Image classification data set "dataset" (Mimicom38/SakuraEar-Portfolio on GitHub). Class labels (2): not sakura, sakura.

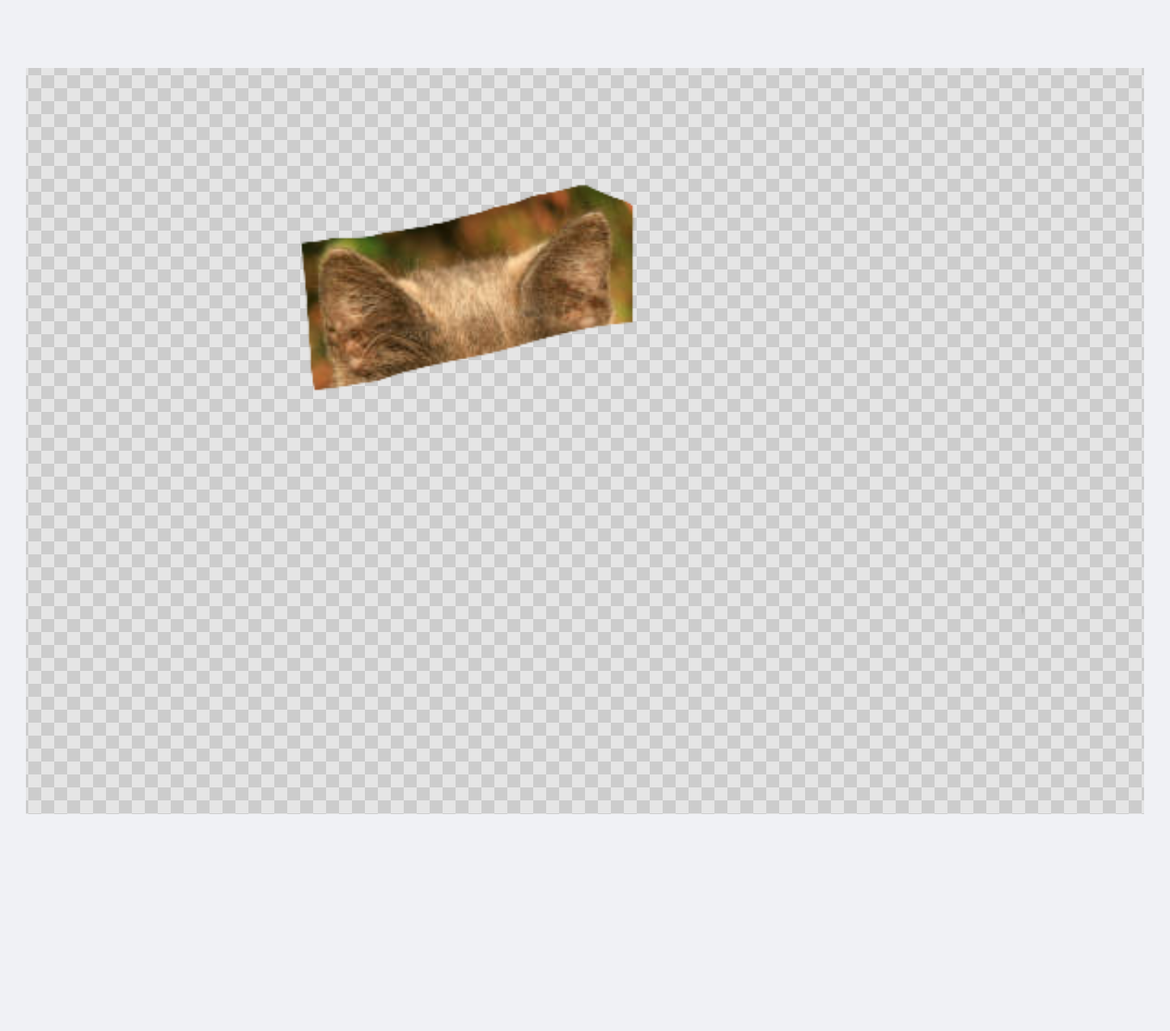
Label: not sakura

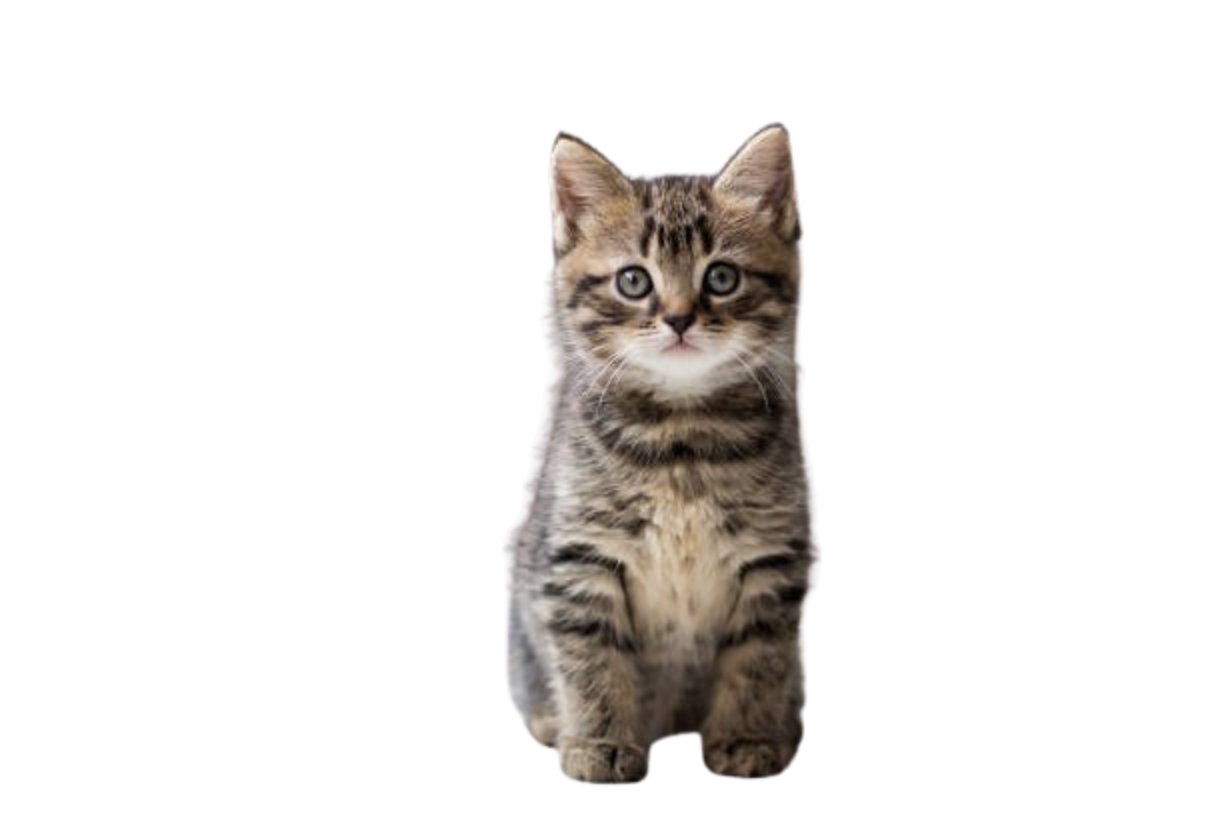
Label: not sakura

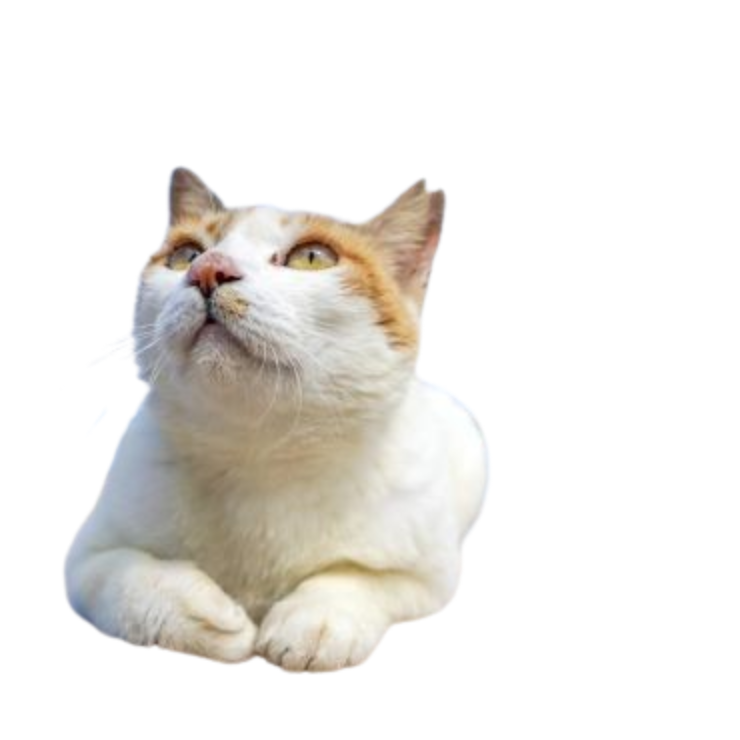
Label: sakura

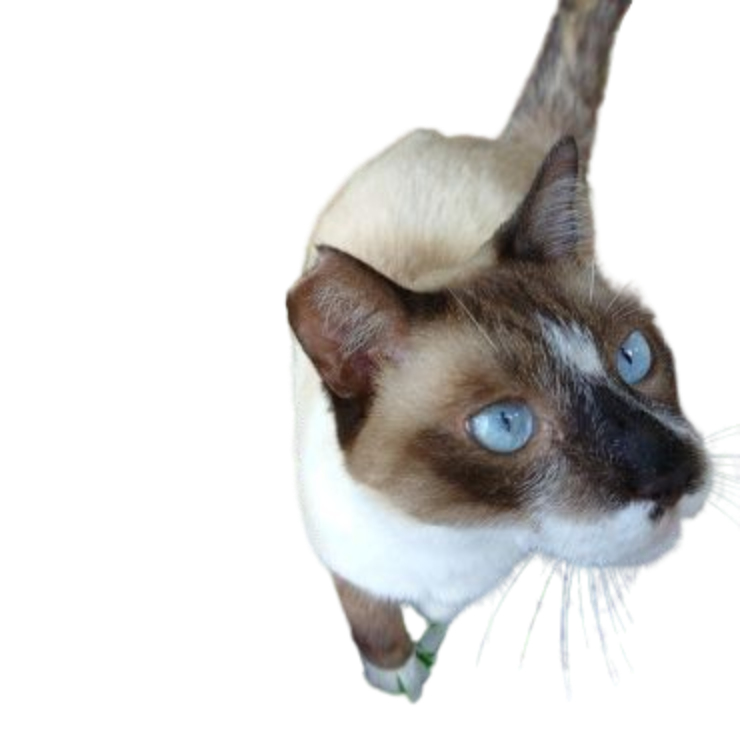
Label: sakura

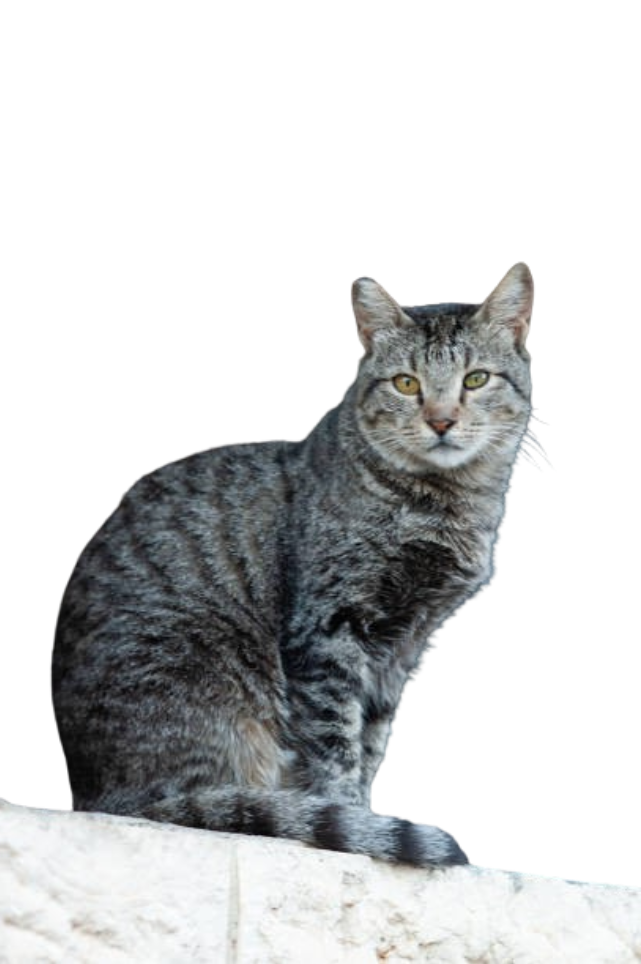
Label: not sakura

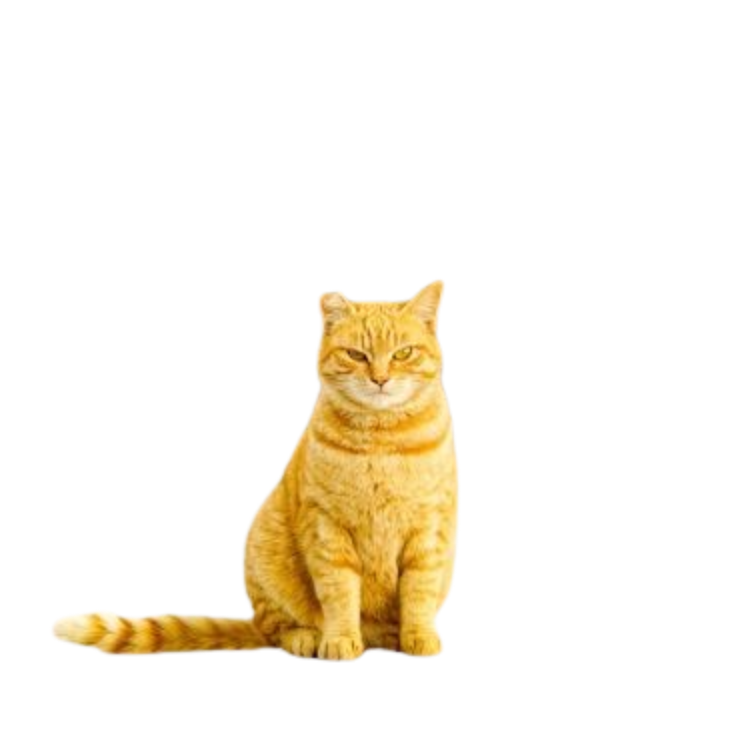
Label: sakura
